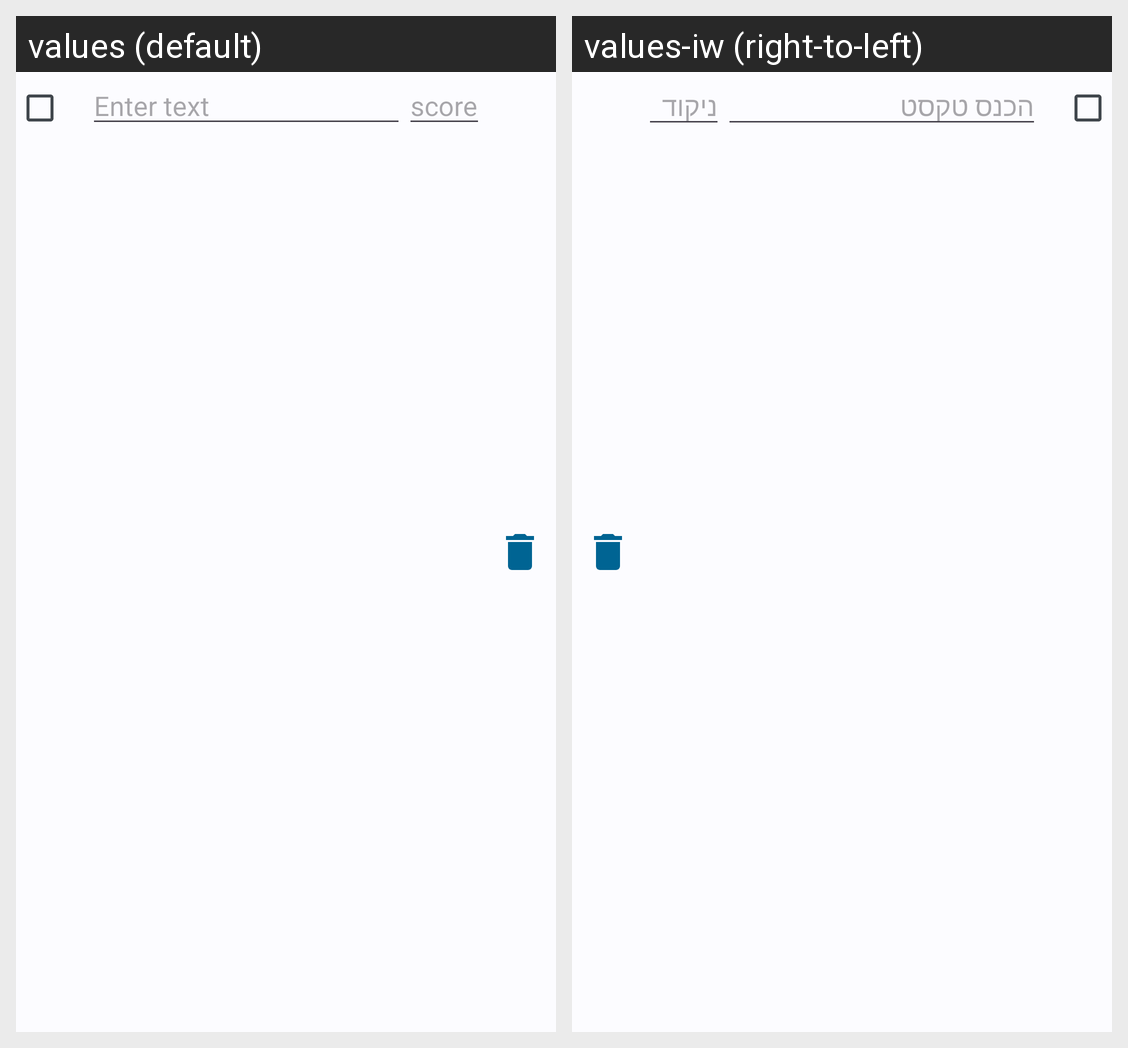

Translations of the strings shown on this Android screen, per locale in the grid:
Android screen res/layout/row4.xml rendered under 2 locales, left to right: values (default), values-iw (right-to-left). Device: Nexus 5 (rendered at 1080×1920; each locale shown at half size, 540×960, under a caption strip naming it); theme AppTheme.
Strings drawn on this screen, with the default value and each locale's value (text and hints the layout hard-codes, and strings that could not be matched under every locale, appear in the picture but are not listed):

enter_text
  values: Enter text
  values-iw: הכנס טקסט

score
  values: score
  values-iw: ניקוד
